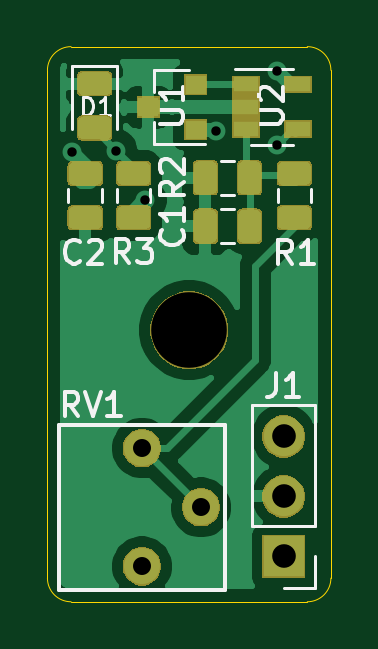
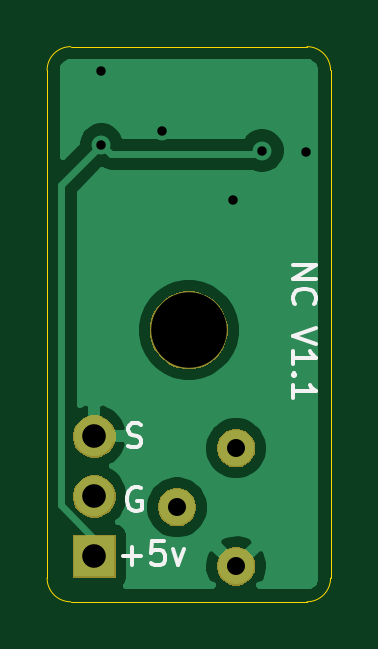
Circuit board: 11 layer files. Board 12.0 x 23.5 mm.
- bottom_copper: HallSingle-B_Cu.gbr (15123 bytes)
- bottom_mask: HallSingle-B_Mask.gbr (6001 bytes)
- paste: HallSingle-B_Paste.gbr (492 bytes)
- bottom_silk: HallSingle-B_SilkS.gbr (3388 bytes)
- outline: HallSingle-Edge_Cuts.gbr (977 bytes)
- top_copper: HallSingle-F_Cu.gbr (46143 bytes)
- top_mask: HallSingle-F_Mask.gbr (18121 bytes)
- paste: HallSingle-F_Paste.gbr (21662 bytes)
- top_silk: HallSingle-F_SilkS.gbr (29251 bytes)
- drill: HallSingle-NPTH.drl (302 bytes)
- drill: HallSingle-PTH.drl (494 bytes)

=== bottom_copper: HallSingle-B_Cu.gbr (15123 bytes, source omitted) ===
=== bottom_mask: HallSingle-B_Mask.gbr ===
G04 #@! TF.GenerationSoftware,KiCad,Pcbnew,(5.1.5)-3*
G04 #@! TF.CreationDate,2021-01-22T16:49:15+10:30*
G04 #@! TF.ProjectId,HallSingle,48616c6c-5369-46e6-976c-652e6b696361,rev?*
G04 #@! TF.SameCoordinates,Original*
G04 #@! TF.FileFunction,Soldermask,Bot*
G04 #@! TF.FilePolarity,Negative*
%FSLAX46Y46*%
G04 Gerber Fmt 4.6, Leading zero omitted, Abs format (unit mm)*
G04 Created by KiCad (PCBNEW (5.1.5)-3) date 2021-01-22 16:49:15*
%MOMM*%
%LPD*%
G04 APERTURE LIST*
%ADD10C,0.100000*%
G04 APERTURE END LIST*
D10*
G36*
X142237142Y-78218242D02*
G01*
X142385101Y-78279529D01*
X142518255Y-78368499D01*
X142631501Y-78481745D01*
X142720471Y-78614899D01*
X142781758Y-78762858D01*
X142813000Y-78919925D01*
X142813000Y-79080075D01*
X142781758Y-79237142D01*
X142720471Y-79385101D01*
X142631501Y-79518255D01*
X142518255Y-79631501D01*
X142385101Y-79720471D01*
X142237142Y-79781758D01*
X142080075Y-79813000D01*
X141919925Y-79813000D01*
X141762858Y-79781758D01*
X141614899Y-79720471D01*
X141481745Y-79631501D01*
X141368499Y-79518255D01*
X141279529Y-79385101D01*
X141218242Y-79237142D01*
X141187000Y-79080075D01*
X141187000Y-78919925D01*
X141218242Y-78762858D01*
X141279529Y-78614899D01*
X141368499Y-78481745D01*
X141481745Y-78368499D01*
X141614899Y-78279529D01*
X141762858Y-78218242D01*
X141919925Y-78187000D01*
X142080075Y-78187000D01*
X142237142Y-78218242D01*
G37*
G36*
X148901000Y-79481000D02*
G01*
X147099000Y-79481000D01*
X147099000Y-77679000D01*
X148901000Y-77679000D01*
X148901000Y-79481000D01*
G37*
G36*
X144737142Y-75718242D02*
G01*
X144885101Y-75779529D01*
X145018255Y-75868499D01*
X145131501Y-75981745D01*
X145220471Y-76114899D01*
X145281758Y-76262858D01*
X145313000Y-76419925D01*
X145313000Y-76580075D01*
X145281758Y-76737142D01*
X145220471Y-76885101D01*
X145131501Y-77018255D01*
X145018255Y-77131501D01*
X144885101Y-77220471D01*
X144737142Y-77281758D01*
X144580075Y-77313000D01*
X144419925Y-77313000D01*
X144262858Y-77281758D01*
X144114899Y-77220471D01*
X143981745Y-77131501D01*
X143868499Y-77018255D01*
X143779529Y-76885101D01*
X143718242Y-76737142D01*
X143687000Y-76580075D01*
X143687000Y-76419925D01*
X143718242Y-76262858D01*
X143779529Y-76114899D01*
X143868499Y-75981745D01*
X143981745Y-75868499D01*
X144114899Y-75779529D01*
X144262858Y-75718242D01*
X144419925Y-75687000D01*
X144580075Y-75687000D01*
X144737142Y-75718242D01*
G37*
G36*
X148113512Y-75143927D02*
G01*
X148262812Y-75173624D01*
X148426784Y-75241544D01*
X148574354Y-75340147D01*
X148699853Y-75465646D01*
X148798456Y-75613216D01*
X148866376Y-75777188D01*
X148901000Y-75951259D01*
X148901000Y-76128741D01*
X148866376Y-76302812D01*
X148798456Y-76466784D01*
X148699853Y-76614354D01*
X148574354Y-76739853D01*
X148426784Y-76838456D01*
X148262812Y-76906376D01*
X148113512Y-76936073D01*
X148088742Y-76941000D01*
X147911258Y-76941000D01*
X147886488Y-76936073D01*
X147737188Y-76906376D01*
X147573216Y-76838456D01*
X147425646Y-76739853D01*
X147300147Y-76614354D01*
X147201544Y-76466784D01*
X147133624Y-76302812D01*
X147099000Y-76128741D01*
X147099000Y-75951259D01*
X147133624Y-75777188D01*
X147201544Y-75613216D01*
X147300147Y-75465646D01*
X147425646Y-75340147D01*
X147573216Y-75241544D01*
X147737188Y-75173624D01*
X147886488Y-75143927D01*
X147911258Y-75139000D01*
X148088742Y-75139000D01*
X148113512Y-75143927D01*
G37*
G36*
X142237142Y-73218242D02*
G01*
X142385101Y-73279529D01*
X142518255Y-73368499D01*
X142631501Y-73481745D01*
X142720471Y-73614899D01*
X142781758Y-73762858D01*
X142813000Y-73919925D01*
X142813000Y-74080075D01*
X142781758Y-74237142D01*
X142720471Y-74385101D01*
X142631501Y-74518255D01*
X142518255Y-74631501D01*
X142385101Y-74720471D01*
X142237142Y-74781758D01*
X142080075Y-74813000D01*
X141919925Y-74813000D01*
X141762858Y-74781758D01*
X141614899Y-74720471D01*
X141481745Y-74631501D01*
X141368499Y-74518255D01*
X141279529Y-74385101D01*
X141218242Y-74237142D01*
X141187000Y-74080075D01*
X141187000Y-73919925D01*
X141218242Y-73762858D01*
X141279529Y-73614899D01*
X141368499Y-73481745D01*
X141481745Y-73368499D01*
X141614899Y-73279529D01*
X141762858Y-73218242D01*
X141919925Y-73187000D01*
X142080075Y-73187000D01*
X142237142Y-73218242D01*
G37*
G36*
X148113512Y-72603927D02*
G01*
X148262812Y-72633624D01*
X148426784Y-72701544D01*
X148574354Y-72800147D01*
X148699853Y-72925646D01*
X148798456Y-73073216D01*
X148866376Y-73237188D01*
X148901000Y-73411259D01*
X148901000Y-73588741D01*
X148866376Y-73762812D01*
X148798456Y-73926784D01*
X148699853Y-74074354D01*
X148574354Y-74199853D01*
X148426784Y-74298456D01*
X148262812Y-74366376D01*
X148113512Y-74396073D01*
X148088742Y-74401000D01*
X147911258Y-74401000D01*
X147886488Y-74396073D01*
X147737188Y-74366376D01*
X147573216Y-74298456D01*
X147425646Y-74199853D01*
X147300147Y-74074354D01*
X147201544Y-73926784D01*
X147133624Y-73762812D01*
X147099000Y-73588741D01*
X147099000Y-73411259D01*
X147133624Y-73237188D01*
X147201544Y-73073216D01*
X147300147Y-72925646D01*
X147425646Y-72800147D01*
X147573216Y-72701544D01*
X147737188Y-72633624D01*
X147886488Y-72603927D01*
X147911258Y-72599000D01*
X148088742Y-72599000D01*
X148113512Y-72603927D01*
G37*
G36*
X144375256Y-67391298D02*
G01*
X144481579Y-67412447D01*
X144782042Y-67536903D01*
X145052451Y-67717585D01*
X145282415Y-67947549D01*
X145463097Y-68217958D01*
X145587553Y-68518421D01*
X145651000Y-68837391D01*
X145651000Y-69162609D01*
X145587553Y-69481579D01*
X145463097Y-69782042D01*
X145282415Y-70052451D01*
X145052451Y-70282415D01*
X144782042Y-70463097D01*
X144481579Y-70587553D01*
X144375256Y-70608702D01*
X144162611Y-70651000D01*
X143837389Y-70651000D01*
X143624744Y-70608702D01*
X143518421Y-70587553D01*
X143217958Y-70463097D01*
X142947549Y-70282415D01*
X142717585Y-70052451D01*
X142536903Y-69782042D01*
X142412447Y-69481579D01*
X142349000Y-69162609D01*
X142349000Y-68837391D01*
X142412447Y-68518421D01*
X142536903Y-68217958D01*
X142717585Y-67947549D01*
X142947549Y-67717585D01*
X143217958Y-67536903D01*
X143518421Y-67412447D01*
X143624744Y-67391298D01*
X143837389Y-67349000D01*
X144162611Y-67349000D01*
X144375256Y-67391298D01*
G37*
M02*

=== paste: HallSingle-B_Paste.gbr ===
G04 #@! TF.GenerationSoftware,KiCad,Pcbnew,(5.1.5)-3*
G04 #@! TF.CreationDate,2021-01-22T16:49:15+10:30*
G04 #@! TF.ProjectId,HallSingle,48616c6c-5369-46e6-976c-652e6b696361,rev?*
G04 #@! TF.SameCoordinates,Original*
G04 #@! TF.FileFunction,Paste,Bot*
G04 #@! TF.FilePolarity,Positive*
%FSLAX46Y46*%
G04 Gerber Fmt 4.6, Leading zero omitted, Abs format (unit mm)*
G04 Created by KiCad (PCBNEW (5.1.5)-3) date 2021-01-22 16:49:15*
%MOMM*%
%LPD*%
G04 APERTURE LIST*
G04 APERTURE END LIST*
M02*

=== bottom_silk: HallSingle-B_SilkS.gbr ===
G04 #@! TF.GenerationSoftware,KiCad,Pcbnew,(5.1.5)-3*
G04 #@! TF.CreationDate,2021-01-22T16:49:15+10:30*
G04 #@! TF.ProjectId,HallSingle,48616c6c-5369-46e6-976c-652e6b696361,rev?*
G04 #@! TF.SameCoordinates,Original*
G04 #@! TF.FileFunction,Legend,Bot*
G04 #@! TF.FilePolarity,Positive*
%FSLAX46Y46*%
G04 Gerber Fmt 4.6, Leading zero omitted, Abs format (unit mm)*
G04 Created by KiCad (PCBNEW (5.1.5)-3) date 2021-01-22 16:49:15*
%MOMM*%
%LPD*%
G04 APERTURE LIST*
%ADD10C,0.150000*%
%ADD11C,3.302000*%
%ADD12C,1.626000*%
%ADD13O,1.802000X1.802000*%
%ADD14R,1.802000X1.802000*%
G04 APERTURE END LIST*
D10*
X139602380Y-66264285D02*
X138602380Y-66264285D01*
X139602380Y-66835714D01*
X138602380Y-66835714D01*
X139507142Y-67883333D02*
X139554761Y-67835714D01*
X139602380Y-67692857D01*
X139602380Y-67597619D01*
X139554761Y-67454761D01*
X139459523Y-67359523D01*
X139364285Y-67311904D01*
X139173809Y-67264285D01*
X139030952Y-67264285D01*
X138840476Y-67311904D01*
X138745238Y-67359523D01*
X138650000Y-67454761D01*
X138602380Y-67597619D01*
X138602380Y-67692857D01*
X138650000Y-67835714D01*
X138697619Y-67883333D01*
X138602380Y-68930952D02*
X139602380Y-69264285D01*
X138602380Y-69597619D01*
X139602380Y-70454761D02*
X139602380Y-69883333D01*
X139602380Y-70169047D02*
X138602380Y-70169047D01*
X138745238Y-70073809D01*
X138840476Y-69978571D01*
X138888095Y-69883333D01*
X139507142Y-70883333D02*
X139554761Y-70930952D01*
X139602380Y-70883333D01*
X139554761Y-70835714D01*
X139507142Y-70883333D01*
X139602380Y-70883333D01*
X139602380Y-71883333D02*
X139602380Y-71311904D01*
X139602380Y-71597619D02*
X138602380Y-71597619D01*
X138745238Y-71502380D01*
X138840476Y-71407142D01*
X138888095Y-71311904D01*
X146042095Y-75700000D02*
X146137333Y-75652380D01*
X146280190Y-75652380D01*
X146423047Y-75700000D01*
X146518285Y-75795238D01*
X146565904Y-75890476D01*
X146613523Y-76080952D01*
X146613523Y-76223809D01*
X146565904Y-76414285D01*
X146518285Y-76509523D01*
X146423047Y-76604761D01*
X146280190Y-76652380D01*
X146184952Y-76652380D01*
X146042095Y-76604761D01*
X145994476Y-76557142D01*
X145994476Y-76223809D01*
X146184952Y-76223809D01*
X146780095Y-78557428D02*
X146018190Y-78557428D01*
X146399142Y-78938380D02*
X146399142Y-78176476D01*
X145065809Y-77938380D02*
X145542000Y-77938380D01*
X145589619Y-78414571D01*
X145542000Y-78366952D01*
X145446761Y-78319333D01*
X145208666Y-78319333D01*
X145113428Y-78366952D01*
X145065809Y-78414571D01*
X145018190Y-78509809D01*
X145018190Y-78747904D01*
X145065809Y-78843142D01*
X145113428Y-78890761D01*
X145208666Y-78938380D01*
X145446761Y-78938380D01*
X145542000Y-78890761D01*
X145589619Y-78843142D01*
X144684857Y-78271714D02*
X144446761Y-78938380D01*
X144208666Y-78271714D01*
X146589714Y-73904761D02*
X146446857Y-73952380D01*
X146208761Y-73952380D01*
X146113523Y-73904761D01*
X146065904Y-73857142D01*
X146018285Y-73761904D01*
X146018285Y-73666666D01*
X146065904Y-73571428D01*
X146113523Y-73523809D01*
X146208761Y-73476190D01*
X146399238Y-73428571D01*
X146494476Y-73380952D01*
X146542095Y-73333333D01*
X146589714Y-73238095D01*
X146589714Y-73142857D01*
X146542095Y-73047619D01*
X146494476Y-73000000D01*
X146399238Y-72952380D01*
X146161142Y-72952380D01*
X146018285Y-73000000D01*
%LPC*%
D11*
X144000000Y-69000000D03*
D12*
X142000000Y-79000000D03*
X144500000Y-76500000D03*
X142000000Y-74000000D03*
D13*
X148000000Y-73500000D03*
X148000000Y-76040000D03*
D14*
X148000000Y-78580000D03*
M02*

=== outline: HallSingle-Edge_Cuts.gbr ===
G04 #@! TF.GenerationSoftware,KiCad,Pcbnew,(5.1.5)-3*
G04 #@! TF.CreationDate,2021-01-22T16:49:15+10:30*
G04 #@! TF.ProjectId,HallSingle,48616c6c-5369-46e6-976c-652e6b696361,rev?*
G04 #@! TF.SameCoordinates,Original*
G04 #@! TF.FileFunction,Profile,NP*
%FSLAX46Y46*%
G04 Gerber Fmt 4.6, Leading zero omitted, Abs format (unit mm)*
G04 Created by KiCad (PCBNEW (5.1.5)-3) date 2021-01-22 16:49:15*
%MOMM*%
%LPD*%
G04 APERTURE LIST*
%ADD10C,0.050000*%
G04 APERTURE END LIST*
D10*
X139000000Y-80500000D02*
G75*
G02X138000000Y-79500000I0J1000000D01*
G01*
X150000000Y-79500000D02*
G75*
G02X149000000Y-80500000I-1000000J0D01*
G01*
X149000000Y-57000000D02*
G75*
G02X150000000Y-58000000I0J-1000000D01*
G01*
X138000000Y-58000000D02*
G75*
G02X139000000Y-57000000I1000000J0D01*
G01*
X138000000Y-58000000D02*
X138000000Y-79500000D01*
X149000000Y-80500000D02*
X139000000Y-80500000D01*
X150000000Y-58000000D02*
X150000000Y-79500000D01*
X139000000Y-57000000D02*
X149000000Y-57000000D01*
M02*

=== top_copper: HallSingle-F_Cu.gbr (46143 bytes, source omitted) ===
=== top_mask: HallSingle-F_Mask.gbr (18121 bytes, source omitted) ===
=== paste: HallSingle-F_Paste.gbr (21662 bytes, source omitted) ===
=== top_silk: HallSingle-F_SilkS.gbr (29251 bytes, source omitted) ===
=== drill: HallSingle-NPTH.drl ===
M48
; DRILL file {KiCad (5.1.5)-3} date 22/01/2021 4:49:08 PM
; FORMAT={-:-/ absolute / inch / decimal}
; #@! TF.CreationDate,2021-01-22T16:49:08+10:30
; #@! TF.GenerationSoftware,Kicad,Pcbnew,(5.1.5)-3
; #@! TF.FileFunction,NonPlated,1,2,NPTH
FMAT,2
INCH
T1C0.1260
%
G90
G05
T1
X5.6693Y-2.7165
T0
M30

=== drill: HallSingle-PTH.drl ===
M48
; DRILL file {KiCad (5.1.5)-3} date 22/01/2021 4:49:08 PM
; FORMAT={-:-/ absolute / inch / decimal}
; #@! TF.CreationDate,2021-01-22T16:49:08+10:30
; #@! TF.GenerationSoftware,Kicad,Pcbnew,(5.1.5)-3
; #@! TF.FileFunction,Plated,1,2,PTH
FMAT,2
INCH
T1C0.0157
T2C0.0300
T3C0.0394
%
G90
G05
T1
X5.4744Y-2.4193
X5.5472Y-2.4173
X5.5965Y-2.5
X5.7146Y-2.3839
X5.815Y-2.2854
X5.815Y-2.4075
T2
X5.5906Y-2.9134
X5.5906Y-3.1102
X5.689Y-3.0118
T3
X5.8268Y-2.8937
X5.8268Y-2.9937
X5.8268Y-3.0937
T0
M30
